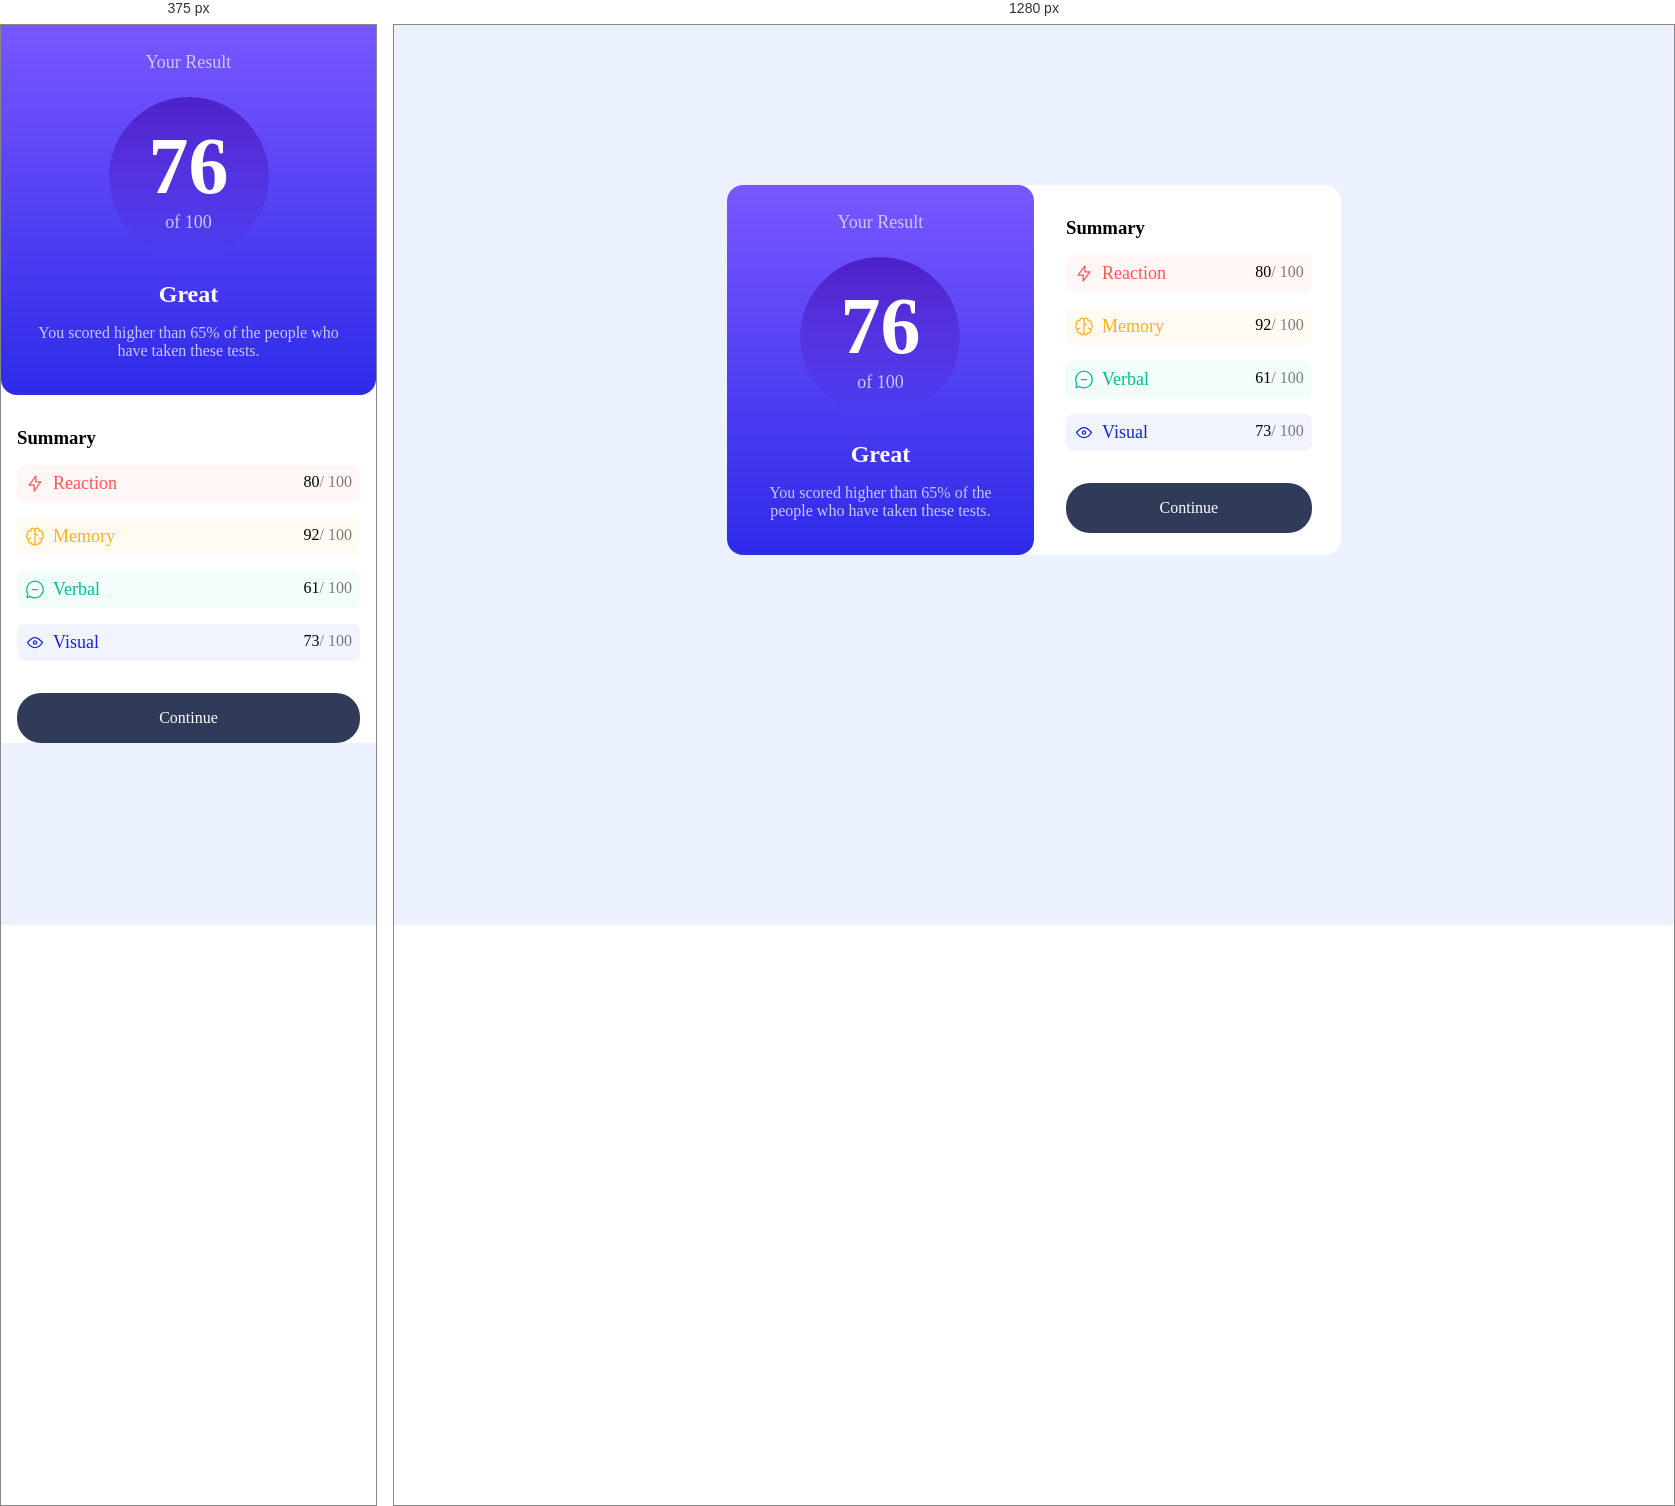
Rendered at 375 px and 1280 px, left to right.

<!-- file: index.html -->
<!DOCTYPE html>
<html lang="en">
<head>
    <meta charset="UTF-8">
    <meta name="viewport" content="width=device-width, initial-scale=1.0">
    <title>Result Summary</title>
    <link rel="stylesheet" href="index.css">
    <link href="https://fonts.googleapis.com/css2?family=Hanken+Grotesk:wght@500;700;800&display=swap" rel="stylesheet">
</head>
<body>

    <div class="main">
    <div class="result">
    <p id="p1">Your Result</p>

    <div class="score">
        <h1>76</h1>
        <p id="p2">of 100</p>
    </div>
    <h2>Great</h2>
    <p id="p3">You scored higher than 65% of the people who have taken these tests.</p>
    </div>


    <div class="summary">
        <h3>Summary</h3>

        <div class="reaction">
            <img src="icon-reaction.svg" alt="photo">
            <p id="p4">Reaction</p>
            <p id="p5">
                <span id="front">80 </span>
                <span id="back"> / 100</span>
            </p>
        </div> 

        <div class="memory">
            <img src="icon-memory.svg" alt="photo">
            <p id="p4">Memory</p>
            <p id="p5">
                <span id="front">92 </span>
                <span id="back"> / 100</span>
            </p>
        </div>
        
         <div class="verbal">
            <img src="icon-verbal.svg" alt="photo">
            <p id="p4">Verbal</p>
            <p id="p5">
                <span id="front">61 </span>
                <span id="back"> / 100</span>
            </p>
        </div>

         <div class="visual">
            <img src="icon-visual.svg" alt="photo">
            <p id="p4">Visual</p>
            <p id="p5">
                <span id="front">73 </span>
                <span id="back"> / 100</span>
            </p>
        </div>
        <div id="continue">Continue</div>
    </div>
    </div>
</body>
</html>

/* @media block from index.css */
@media (max-width:768px) {
    body{
        margin: 0%;
        padding: 0%;
        display: flex;
        flex-direction: column;
        align-content: none;
        justify-content: none;
    }

    .main{
        display: flex;
        flex-direction: column;
        width: 100%;
        border-radius: 0;
        box-shadow: none;
        padding: 0;
        margin: 0;
    }

    .result{
        width: 100%;
        height: 40%;
        border-radius: 0 0 1rem 1rem;
    }
    
    .summary{
        width: 100%;
        padding-left: 1rem;
        padding-right: 1rem;
    }
}